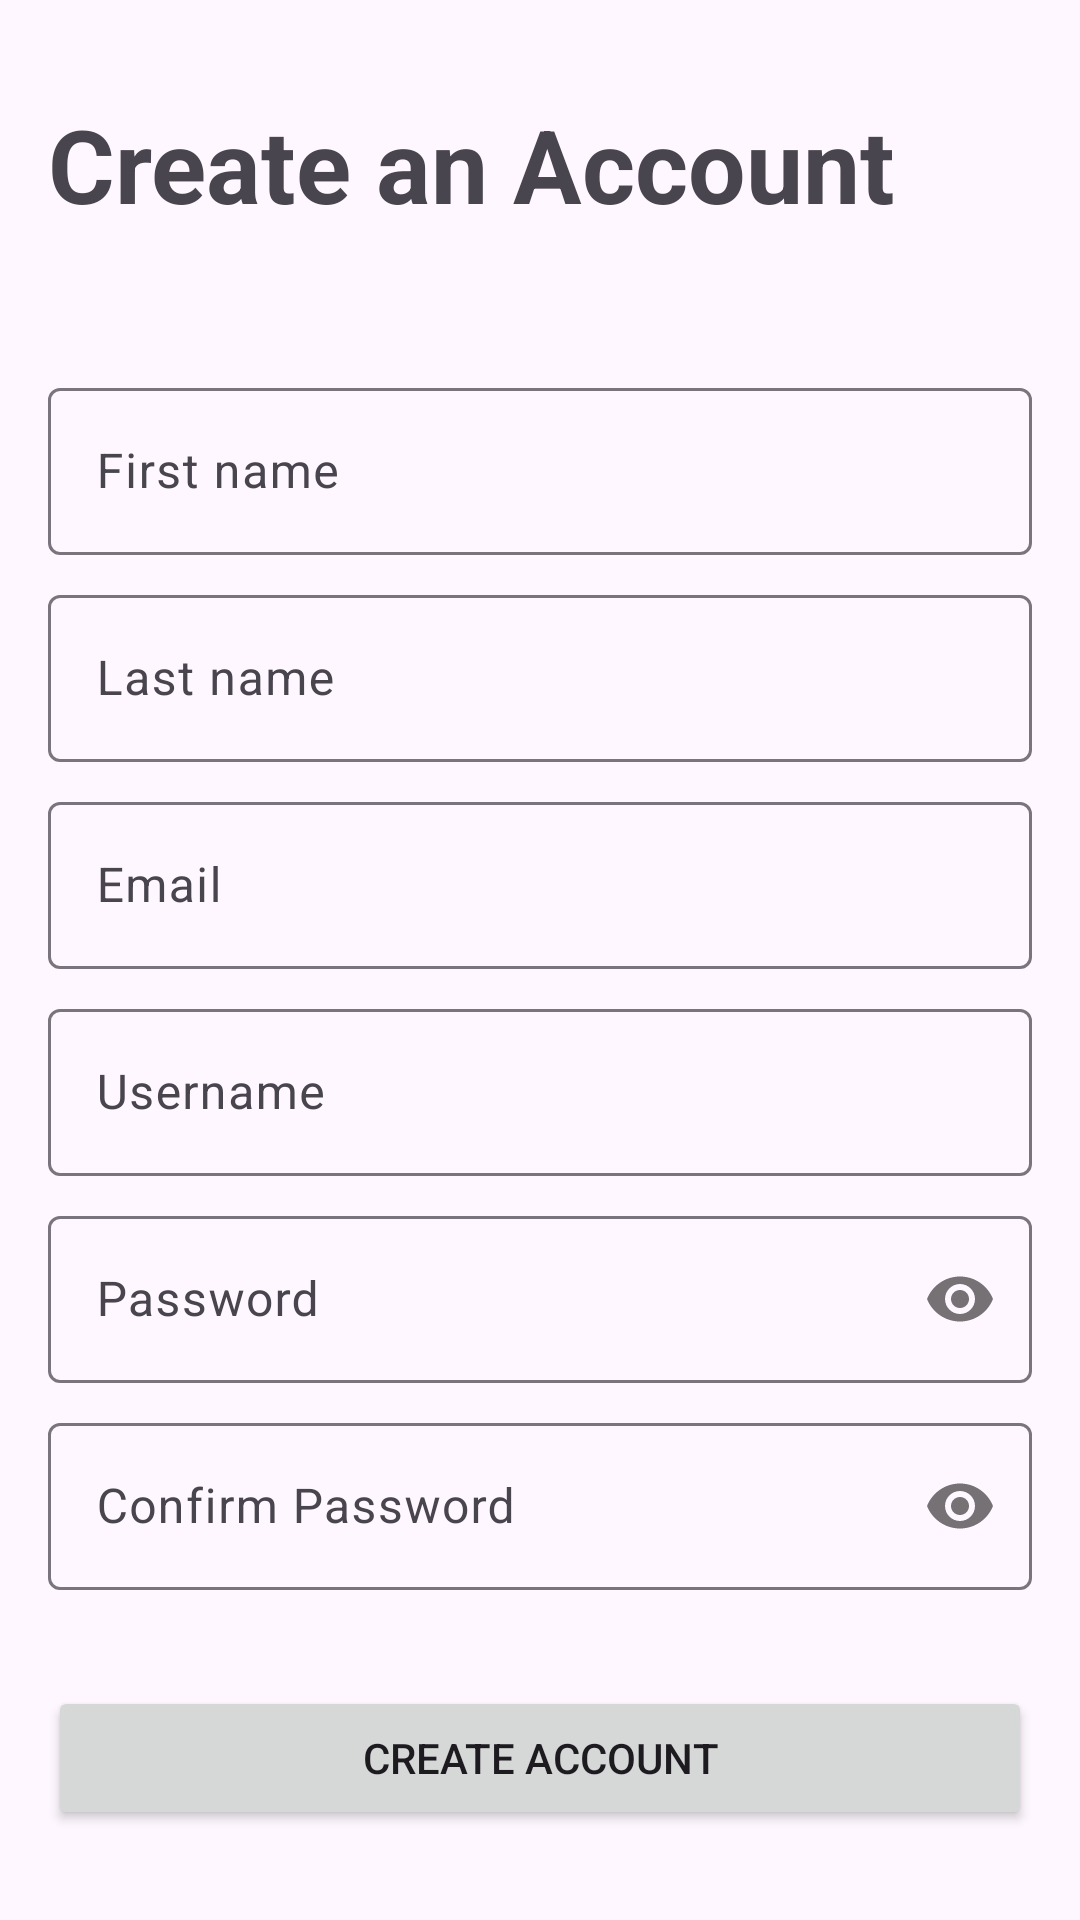

Write the Android layout XML for this screen, with the resource values it uses.
<!-- AndroidManifest.xml: application theme Theme.PocketStock -->
<!-- res/layout/activity_register.xml -->
<?xml version="1.0" encoding="utf-8"?>
<androidx.constraintlayout.widget.ConstraintLayout xmlns:android="http://schemas.android.com/apk/res/android"
    xmlns:app="http://schemas.android.com/apk/res-auto"
    xmlns:tools="http://schemas.android.com/tools"
    android:id="@+id/main"
    android:layout_width="match_parent"
    android:layout_height="match_parent"
    tools:context=".activities.RegisterActivity">

    <com.google.android.material.textfield.TextInputLayout
        android:id="@+id/textInputLayout3"
        android:layout_width="0dp"
        android:layout_height="wrap_content"
        android:layout_marginStart="16dp"
        android:layout_marginTop="124dp"
        android:layout_marginEnd="16dp"
        app:layout_constraintEnd_toEndOf="parent"
        app:layout_constraintStart_toStartOf="parent"
        app:layout_constraintTop_toTopOf="parent">

        <com.google.android.material.textfield.TextInputEditText
            android:id="@+id/firstNameInput"
            android:layout_width="match_parent"
            android:layout_height="wrap_content"
            android:hint="First name" />
    </com.google.android.material.textfield.TextInputLayout>

    <com.google.android.material.textfield.TextInputLayout
        android:id="@+id/textInputLayout4"
        android:layout_width="0dp"
        android:layout_height="wrap_content"
        android:layout_marginStart="16dp"
        android:layout_marginTop="8dp"
        android:layout_marginEnd="16dp"
        app:layout_constraintEnd_toEndOf="parent"
        app:layout_constraintStart_toStartOf="parent"
        app:layout_constraintTop_toBottomOf="@+id/textInputLayout3">

        <com.google.android.material.textfield.TextInputEditText
            android:id="@+id/lastNameInput"
            android:layout_width="match_parent"
            android:layout_height="wrap_content"
            android:hint="Last name" />
    </com.google.android.material.textfield.TextInputLayout>

    <com.google.android.material.textfield.TextInputLayout
        android:id="@+id/textInputLayout5"
        android:layout_width="0dp"
        android:layout_height="wrap_content"
        android:layout_marginStart="16dp"
        android:layout_marginTop="8dp"
        android:layout_marginEnd="16dp"
        app:layout_constraintEnd_toEndOf="parent"
        app:layout_constraintStart_toStartOf="parent"
        app:layout_constraintTop_toBottomOf="@+id/textInputLayout4">

        <com.google.android.material.textfield.TextInputEditText
            android:id="@+id/emailInput"
            android:layout_width="match_parent"
            android:layout_height="wrap_content"
            android:autoLink="email"
            android:hint="Email" />
    </com.google.android.material.textfield.TextInputLayout>

    <com.google.android.material.textfield.TextInputLayout
        android:id="@+id/textInputLayout6"
        android:layout_width="0dp"
        android:layout_height="wrap_content"
        android:layout_marginStart="16dp"
        android:layout_marginTop="8dp"
        android:layout_marginEnd="16dp"
        app:layout_constraintEnd_toEndOf="parent"
        app:layout_constraintStart_toStartOf="parent"
        app:layout_constraintTop_toBottomOf="@+id/textInputLayout5">

        <com.google.android.material.textfield.TextInputEditText
            android:id="@+id/userNameInput"
            android:layout_width="match_parent"
            android:layout_height="wrap_content"
            android:hint="Username" />
    </com.google.android.material.textfield.TextInputLayout>

    <com.google.android.material.textfield.TextInputLayout
        android:id="@+id/textInputLayout7"
        android:layout_width="0dp"
        android:layout_height="wrap_content"
        android:layout_marginStart="16dp"
        android:layout_marginTop="8dp"
        android:layout_marginEnd="16dp"
        app:layout_constraintEnd_toEndOf="parent"
        app:layout_constraintStart_toStartOf="parent"
        app:layout_constraintTop_toBottomOf="@+id/textInputLayout6"
        app:passwordToggleEnabled="true">

        <com.google.android.material.textfield.TextInputEditText
            android:id="@+id/passwordInput"
            android:layout_width="match_parent"
            android:layout_height="wrap_content"
            android:hint="Password"
            android:password="true" />
    </com.google.android.material.textfield.TextInputLayout>

    <com.google.android.material.textfield.TextInputLayout
        android:id="@+id/textInputLayout8"
        android:layout_width="0dp"
        android:layout_height="wrap_content"
        android:layout_marginStart="16dp"
        android:layout_marginTop="8dp"
        android:layout_marginEnd="16dp"
        app:layout_constraintEnd_toEndOf="parent"
        app:layout_constraintStart_toStartOf="parent"
        app:layout_constraintTop_toBottomOf="@+id/textInputLayout7"
        app:passwordToggleEnabled="true">

        <com.google.android.material.textfield.TextInputEditText
            android:id="@+id/confirmPasswordInput"
            android:layout_width="match_parent"
            android:layout_height="wrap_content"
            android:hint="Confirm Password"
            android:password="true" />
    </com.google.android.material.textfield.TextInputLayout>

    <Button
        android:id="@+id/registerButton"
        android:layout_width="0dp"
        android:layout_height="wrap_content"
        android:layout_marginStart="16dp"
        android:layout_marginTop="32dp"
        android:layout_marginEnd="16dp"
        android:text="Create Account"
        app:layout_constraintEnd_toEndOf="parent"
        app:layout_constraintStart_toStartOf="parent"
        app:layout_constraintTop_toBottomOf="@+id/textInputLayout8" />

    <TextView
        android:id="@+id/textView"
        android:layout_width="wrap_content"
        android:layout_height="wrap_content"
        android:layout_marginStart="16dp"
        android:layout_marginTop="32dp"
        android:text="Create an Account"
        android:textSize="34sp"
        android:textStyle="bold"
        app:layout_constraintStart_toStartOf="parent"
        app:layout_constraintTop_toTopOf="parent" />
</androidx.constraintlayout.widget.ConstraintLayout>
<!-- resources referenced by this layout -->
<resources>
  <style name="Theme.PocketStock" parent="Base.Theme.PocketStock" />
  <style name="Base.Theme.PocketStock" parent="Theme.Material3.DayNight.NoActionBar">
          
          
      </style>
</resources>
